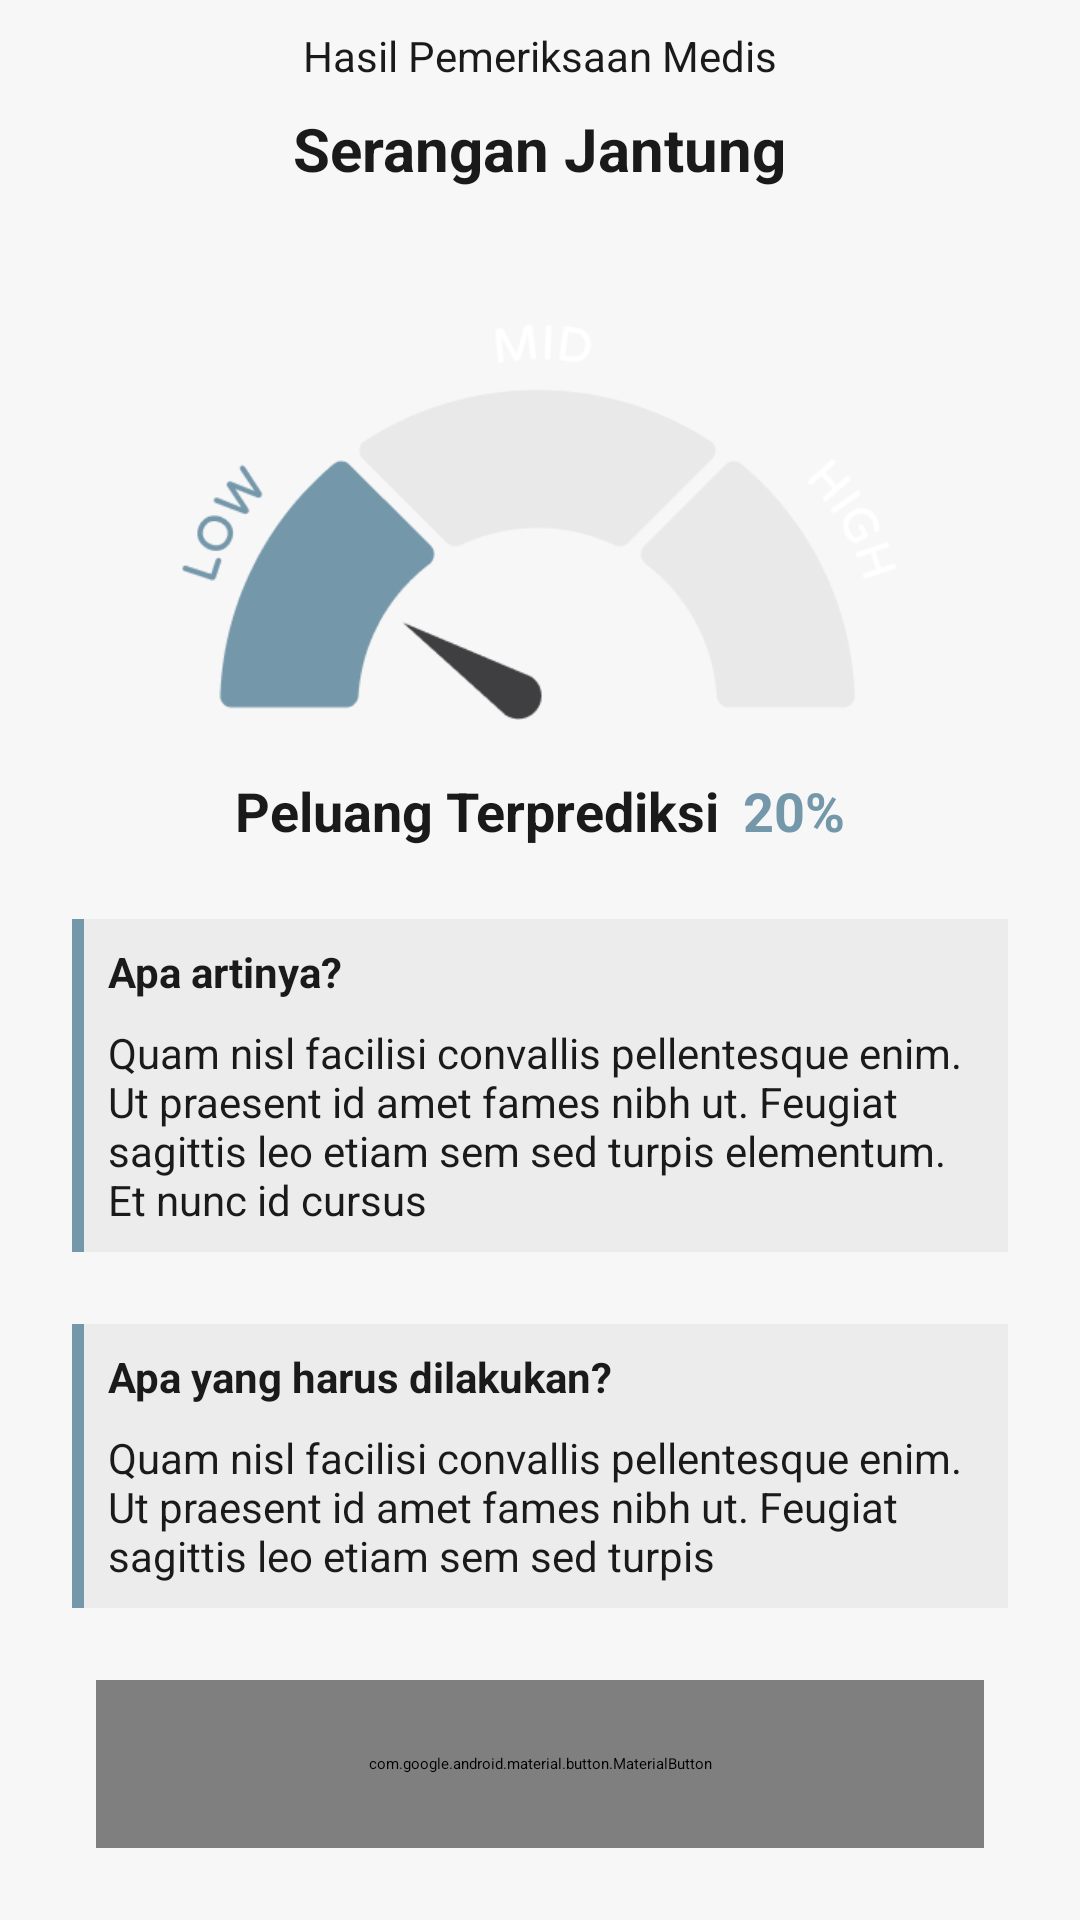

Reconstruct the res/layout file that produces this screen, plus the resources it refers to.
<!-- AndroidManifest.xml: application theme Theme.App.Starting -->
<!-- res/layout/activity_jantung_result.xml -->
<?xml version="1.0" encoding="utf-8"?>
<ScrollView xmlns:android="http://schemas.android.com/apk/res/android"
    xmlns:app="http://schemas.android.com/apk/res-auto"
    xmlns:tools="http://schemas.android.com/tools"
    android:id="@+id/main"
    android:layout_width="match_parent"
    android:layout_height="match_parent"
    android:background="@color/neutral_10"
    tools:context=".views.form.jantung.JantungResultActivity">

    <androidx.constraintlayout.widget.ConstraintLayout
        android:layout_width="match_parent"
        android:layout_height="wrap_content" >

        <LinearLayout
            android:id="@+id/linearLayout"
            android:layout_width="match_parent"
            android:layout_height="72dp"
            android:background="@color/neutral_10"
            android:elevation="10dp"
            android:gravity="center"
            android:orientation="vertical"
            app:layout_constraintEnd_toEndOf="parent"
            app:layout_constraintStart_toStartOf="parent"
            app:layout_constraintTop_toTopOf="parent">

            <TextView
                android:layout_width="wrap_content"
                android:layout_height="wrap_content"
                android:layout_marginBottom="8dp"
                android:text="Hasil Pemeriksaan Medis"
                android:textColor="@color/black"
                android:textSize="14sp" />

            <TextView
                android:layout_width="wrap_content"
                android:layout_height="wrap_content"
                android:text="Serangan Jantung"
                android:textColor="@color/black"
                android:textSize="20sp"
                android:textStyle="bold" />

        </LinearLayout>

        <ImageView
            android:id="@+id/gaugeJantung"
            android:layout_width="wrap_content"
            android:layout_height="136dp"
            android:src="@drawable/gauge_low"
            android:layout_marginTop="32dp"
            app:layout_constraintEnd_toEndOf="parent"
            app:layout_constraintStart_toStartOf="parent"
            app:layout_constraintTop_toBottomOf="@+id/linearLayout" />

        <LinearLayout
            android:id="@+id/peluang"
            android:layout_width="wrap_content"
            android:layout_height="wrap_content"
            android:layout_marginTop="18dp"
            android:orientation="horizontal"
            app:layout_constraintEnd_toEndOf="parent"
            app:layout_constraintStart_toStartOf="parent"
            app:layout_constraintTop_toBottomOf="@+id/gaugeJantung">

            <TextView
                android:layout_width="wrap_content"
                android:layout_height="wrap_content"
                android:text="Peluang Terprediksi"
                android:textSize="18sp"
                android:textStyle="bold"
                android:layout_marginEnd="8dp"
                android:textColor="@color/black"/>

            <TextView
                android:id="@+id/persentase_peluangJantung"
                android:layout_width="wrap_content"
                android:layout_height="wrap_content"
                android:text="20%"
                android:textSize="18sp"
                android:textStyle="bold"
                android:textColor="@color/primary"/>

        </LinearLayout>

        <LinearLayout
            android:id="@+id/apaartinya"
            android:layout_width="match_parent"
            android:layout_height="wrap_content"
            android:orientation="horizontal"
            app:layout_constraintEnd_toEndOf="parent"
            android:layout_marginTop="24dp"
            android:background="@color/neutral_40"
            app:layout_constraintStart_toStartOf="parent"
            app:layout_constraintTop_toBottomOf="@+id/peluang"
            android:layout_marginHorizontal="24dp">

            <View
                android:layout_width="4dp"
                android:layout_height="match_parent"
                android:background="@color/primary"
                android:layout_gravity="start"/>

            <LinearLayout
                android:layout_width="wrap_content"
                android:layout_height="wrap_content"
                android:padding="8dp"
                android:background="@color/neutral_20"
                android:orientation="vertical">

                <TextView
                    android:layout_width="wrap_content"
                    android:layout_height="wrap_content"
                    android:layout_marginEnd="8dp"
                    android:text="Apa artinya?"
                    android:textColor="@color/black"
                    android:layout_marginBottom="8dp"
                    android:textSize="14sp"
                    android:textStyle="bold" />

                <TextView
                    android:id="@+id/descriptionJantung"
                    android:layout_width="wrap_content"
                    android:layout_height="wrap_content"
                    android:text="Quam nisl facilisi convallis pellentesque enim. Ut praesent id amet fames nibh ut. Feugiat sagittis leo etiam sem sed turpis elementum. Et nunc id cursus"
                    android:textColor="@color/black"
                    android:textSize="14sp" />

            </LinearLayout>

        </LinearLayout>

        <LinearLayout
            android:id="@+id/yangharusdilakukan"
            android:layout_width="match_parent"
            android:layout_height="wrap_content"
            android:orientation="horizontal"
            app:layout_constraintEnd_toEndOf="parent"
            android:layout_marginTop="24dp"
            android:background="@color/neutral_40"
            app:layout_constraintStart_toStartOf="parent"
            app:layout_constraintTop_toBottomOf="@+id/apaartinya"
            android:layout_marginHorizontal="24dp">

            <View
                android:layout_width="4dp"
                android:layout_height="match_parent"
                android:background="@color/primary"
                android:layout_gravity="start"/>

            <LinearLayout
                android:layout_width="wrap_content"
                android:layout_height="wrap_content"
                android:padding="8dp"
                android:background="@color/neutral_20"
                android:orientation="vertical">

                <TextView
                    android:layout_width="wrap_content"
                    android:layout_height="wrap_content"
                    android:layout_marginEnd="8dp"
                    android:text="Apa yang harus dilakukan?"
                    android:textColor="@color/black"
                    android:layout_marginBottom="8dp"
                    android:textSize="14sp"
                    android:textStyle="bold" />

                <TextView
                    android:id="@+id/sugesstionJantung"
                    android:layout_width="wrap_content"
                    android:layout_height="wrap_content"
                    android:text="Quam nisl facilisi convallis pellentesque enim. Ut praesent id amet fames nibh ut. Feugiat sagittis leo etiam sem sed turpis"
                    android:textColor="@color/black"
                    android:textSize="14sp" />

            </LinearLayout>

        </LinearLayout>

        <com.google.android.material.button.MaterialButton
            android:id="@+id/PuskesmasButton"
            android:layout_width="match_parent"
            android:layout_height="56dp"
            android:layout_marginHorizontal="32dp"
            android:layout_marginVertical="24dp"
            app:backgroundTint="@color/primary"
            android:elevation="0dp"
            android:text="Lihat Puskesmas Terdekat"
            android:textAllCaps="false"
            android:layout_marginBottom="16dp"
            android:textColor="@color/white"
            android:textSize="16sp"
            app:layout_constraintTop_toBottomOf="@id/yangharusdilakukan"
            app:layout_constraintEnd_toEndOf="parent"
            app:layout_constraintStart_toStartOf="parent" />

        <com.google.android.material.button.MaterialButton
            android:id="@+id/BacktoHomeButton"
            android:layout_width="match_parent"
            android:layout_height="56dp"
            android:layout_marginHorizontal="32dp"
            android:layout_marginVertical="24dp"
            android:elevation="0dp"
            android:text="Kembali ke Beranda"
            android:textAllCaps="false"
            android:textColor="@color/primary"
            android:textSize="16sp"
            app:backgroundTint="@color/white"
            app:layout_constraintTop_toBottomOf="@+id/PuskesmasButton"
            app:layout_constraintBottom_toBottomOf="parent"
            app:layout_constraintEnd_toEndOf="parent"
            app:layout_constraintStart_toStartOf="parent"
            app:strokeColor="@color/neutral_20" />

    </androidx.constraintlayout.widget.ConstraintLayout>

</ScrollView>
<!-- resources referenced by this layout -->
<resources>
  <color name="black">#FF1A1A1A</color>
  <color name="neutral_10">#FFF7F7F7</color>
  <color name="neutral_20">#FFECECEC</color>
  <color name="neutral_40">#FFD1D1D1</color>
  <color name="primary">#FF7497AA</color>
  <color name="white">#FFFFFFFF</color>
  <!-- drawable gauge_low: png bitmap (drawable, 11602 bytes) -->
  <style name="Theme.App.Starting" parent="Theme.SplashScreen.IconBackground">
          <item name="windowSplashScreenAnimatedIcon">@drawable/casion_logo</item>
          <item name="windowSplashScreenBackground">@color/neutral_10</item>
          <item name="postSplashScreenTheme">@style/Theme.Casion</item>
      </style>
  <!-- drawable casion_logo: vector/xml drawable (drawable, 2131 chars, omitted) -->
  <style name="Theme.Casion" parent="Theme.Material3.Light.NoActionBar">
          
          <item name="colorPrimary">@color/primary</item>
          <item name="colorPrimaryVariant">@color/neutral_20</item>
          <item name="colorOnPrimary">@color/white</item>
          <item name="colorOnSecondary">@color/black</item>
          
          <item name="android:statusBarColor">@color/white</item>
          
          <item name="android:forceDarkAllowed" tools:targetApi="q">false</item>
          <item name="android:fitsSystemWindows">true</item>
      </style>
</resources>
